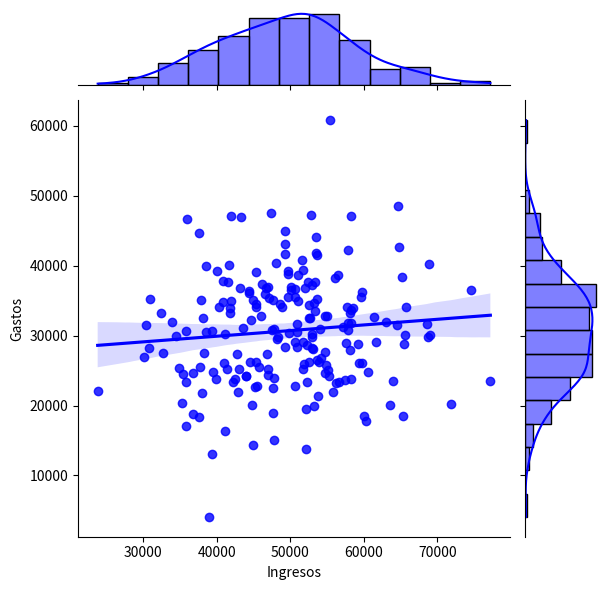
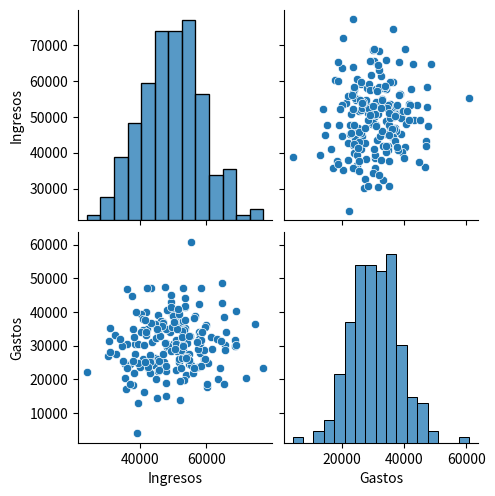

The matplotlib source for these figures, in order:
### 2.- Gráficos de Dispersión y Correlación de Variables: Joinplot, Pairplot.

import seaborn as sns
import matplotlib.pyplot as plt
import pandas as pd
import numpy as np


# Datos de ejemplo

np.random.seed(42)

data=pd.DataFrame({ 'Ingresos':np.random.normal(50000,10000,200),
                  'Gastos':np.random.normal(30000,8000,200)})

## crear el joinplot

sns.jointplot(x='Ingresos',y='Gastos',data=data,kind='reg',color='blue')
plt.show()

## pairplot(): Matriz de gráficos de dispersión

sns.pairplot(data)
plt.show()
